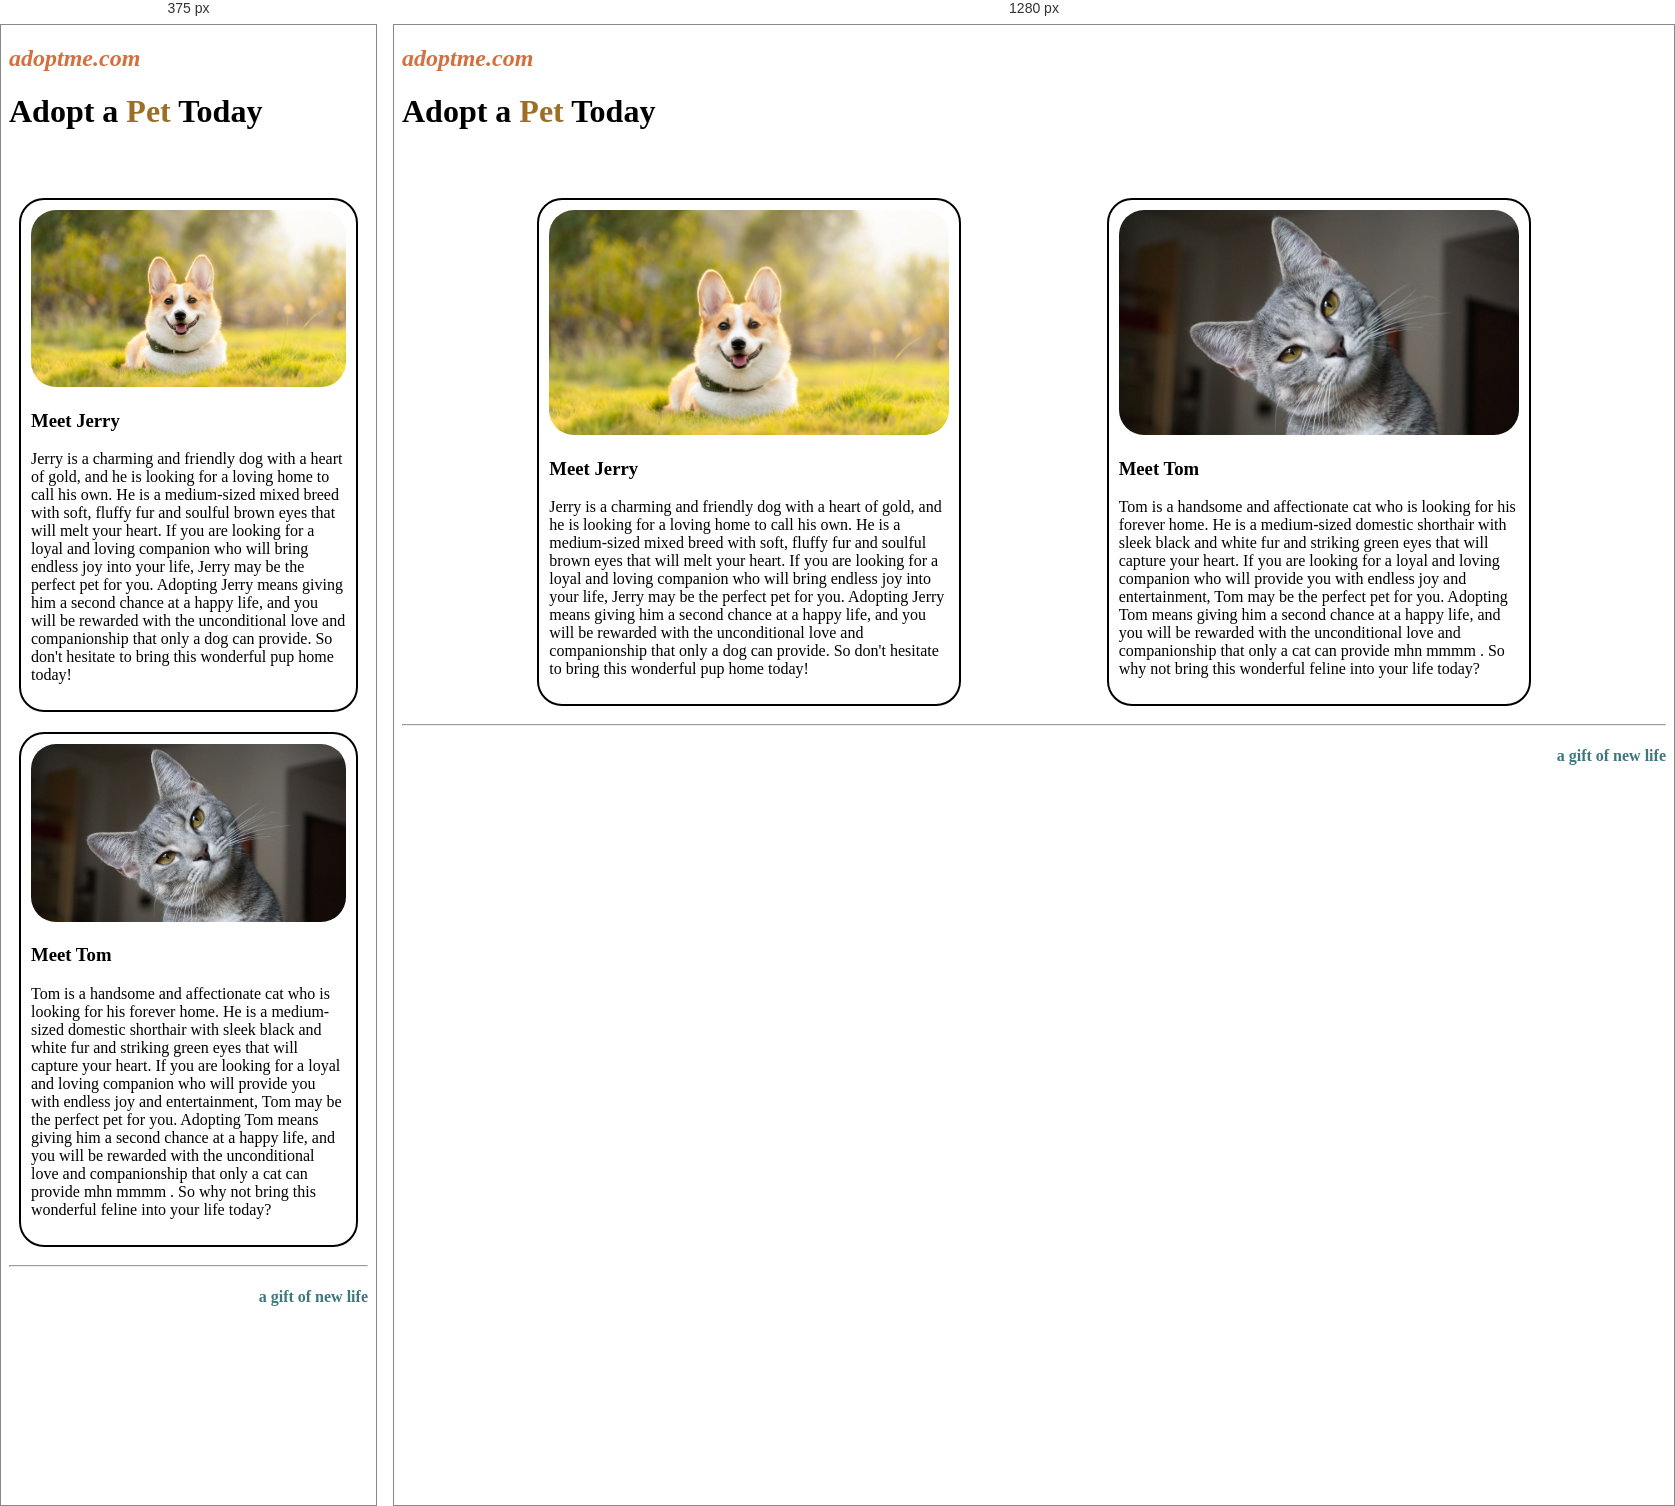
Rendered at 375 px and 1280 px, left to right.

<!-- file: index.html -->
<!DOCTYPE html>
<html lang="en">
  <head>
    <meta charset="UTF-8" />
    <meta http-equiv="X-UA-Compatible" content="IE=edge" />
    <meta name="viewport" content="width=device-width, initial-scale=1.0" />
    <title>CSS</title>
    <link rel="stylesheet" href="style.css" />
  </head>
  <body>
    <h2><i>adoptme.com</i></h2>
    <h1>Adopt a <span>Pet</span> Today</h1>
    <br /><br />
    <div id="pets">
      <div class="card">
        <img src="dog.jpg" alt="jerry" />
        <h3>Meet Jerry</h3>
        <p>
          Jerry is a charming and friendly dog with a heart of gold, and he is
          looking for a loving home to call his own. He is a medium-sized mixed
          breed with soft, fluffy fur and soulful brown eyes that will melt your
          heart. If you are looking for a loyal and loving companion who will
          bring endless joy into your life, Jerry may be the perfect pet for
          you. Adopting Jerry means giving him a second chance at a happy life,
          and you will be rewarded with the unconditional love and companionship
          that only a dog can provide. So don't hesitate to bring this wonderful
          pup home today!
        </p>
      </div>
      <div class="card">
        <img src="cat.jpg" alt="tom" />
        <h3>Meet Tom</h3>
        <p>
          Tom is a handsome and affectionate cat who is looking for his forever
          home. He is a medium-sized domestic shorthair with sleek black and
          white fur and striking green eyes that will capture your heart. If you
          are looking for a loyal and loving companion who will provide you with
          endless joy and entertainment, Tom may be the perfect pet for you.
          Adopting Tom means giving him a second chance at a happy life, and you
          will be rewarded with the unconditional love and companionship that
          only a cat can provide mhn mmmm . So why not bring this wonderful
          feline into your life today?
        </p>
      </div>
    </div>
<hr>  
<div class="container">
  <div class="item one"></div>
   <div class="item two"></div>
    <div class="item three"></div>
     <div class="item four"></div>
      <div class="item five"></div>
       <div class="item six"></div>
</div>
    <h4>a gift of new life</h4>
  </body>
</html>


/* @media block from style.css */
@media (max-width: 380px ) {
  #pets {
    flex-wrap: wrap;
    
  }
}